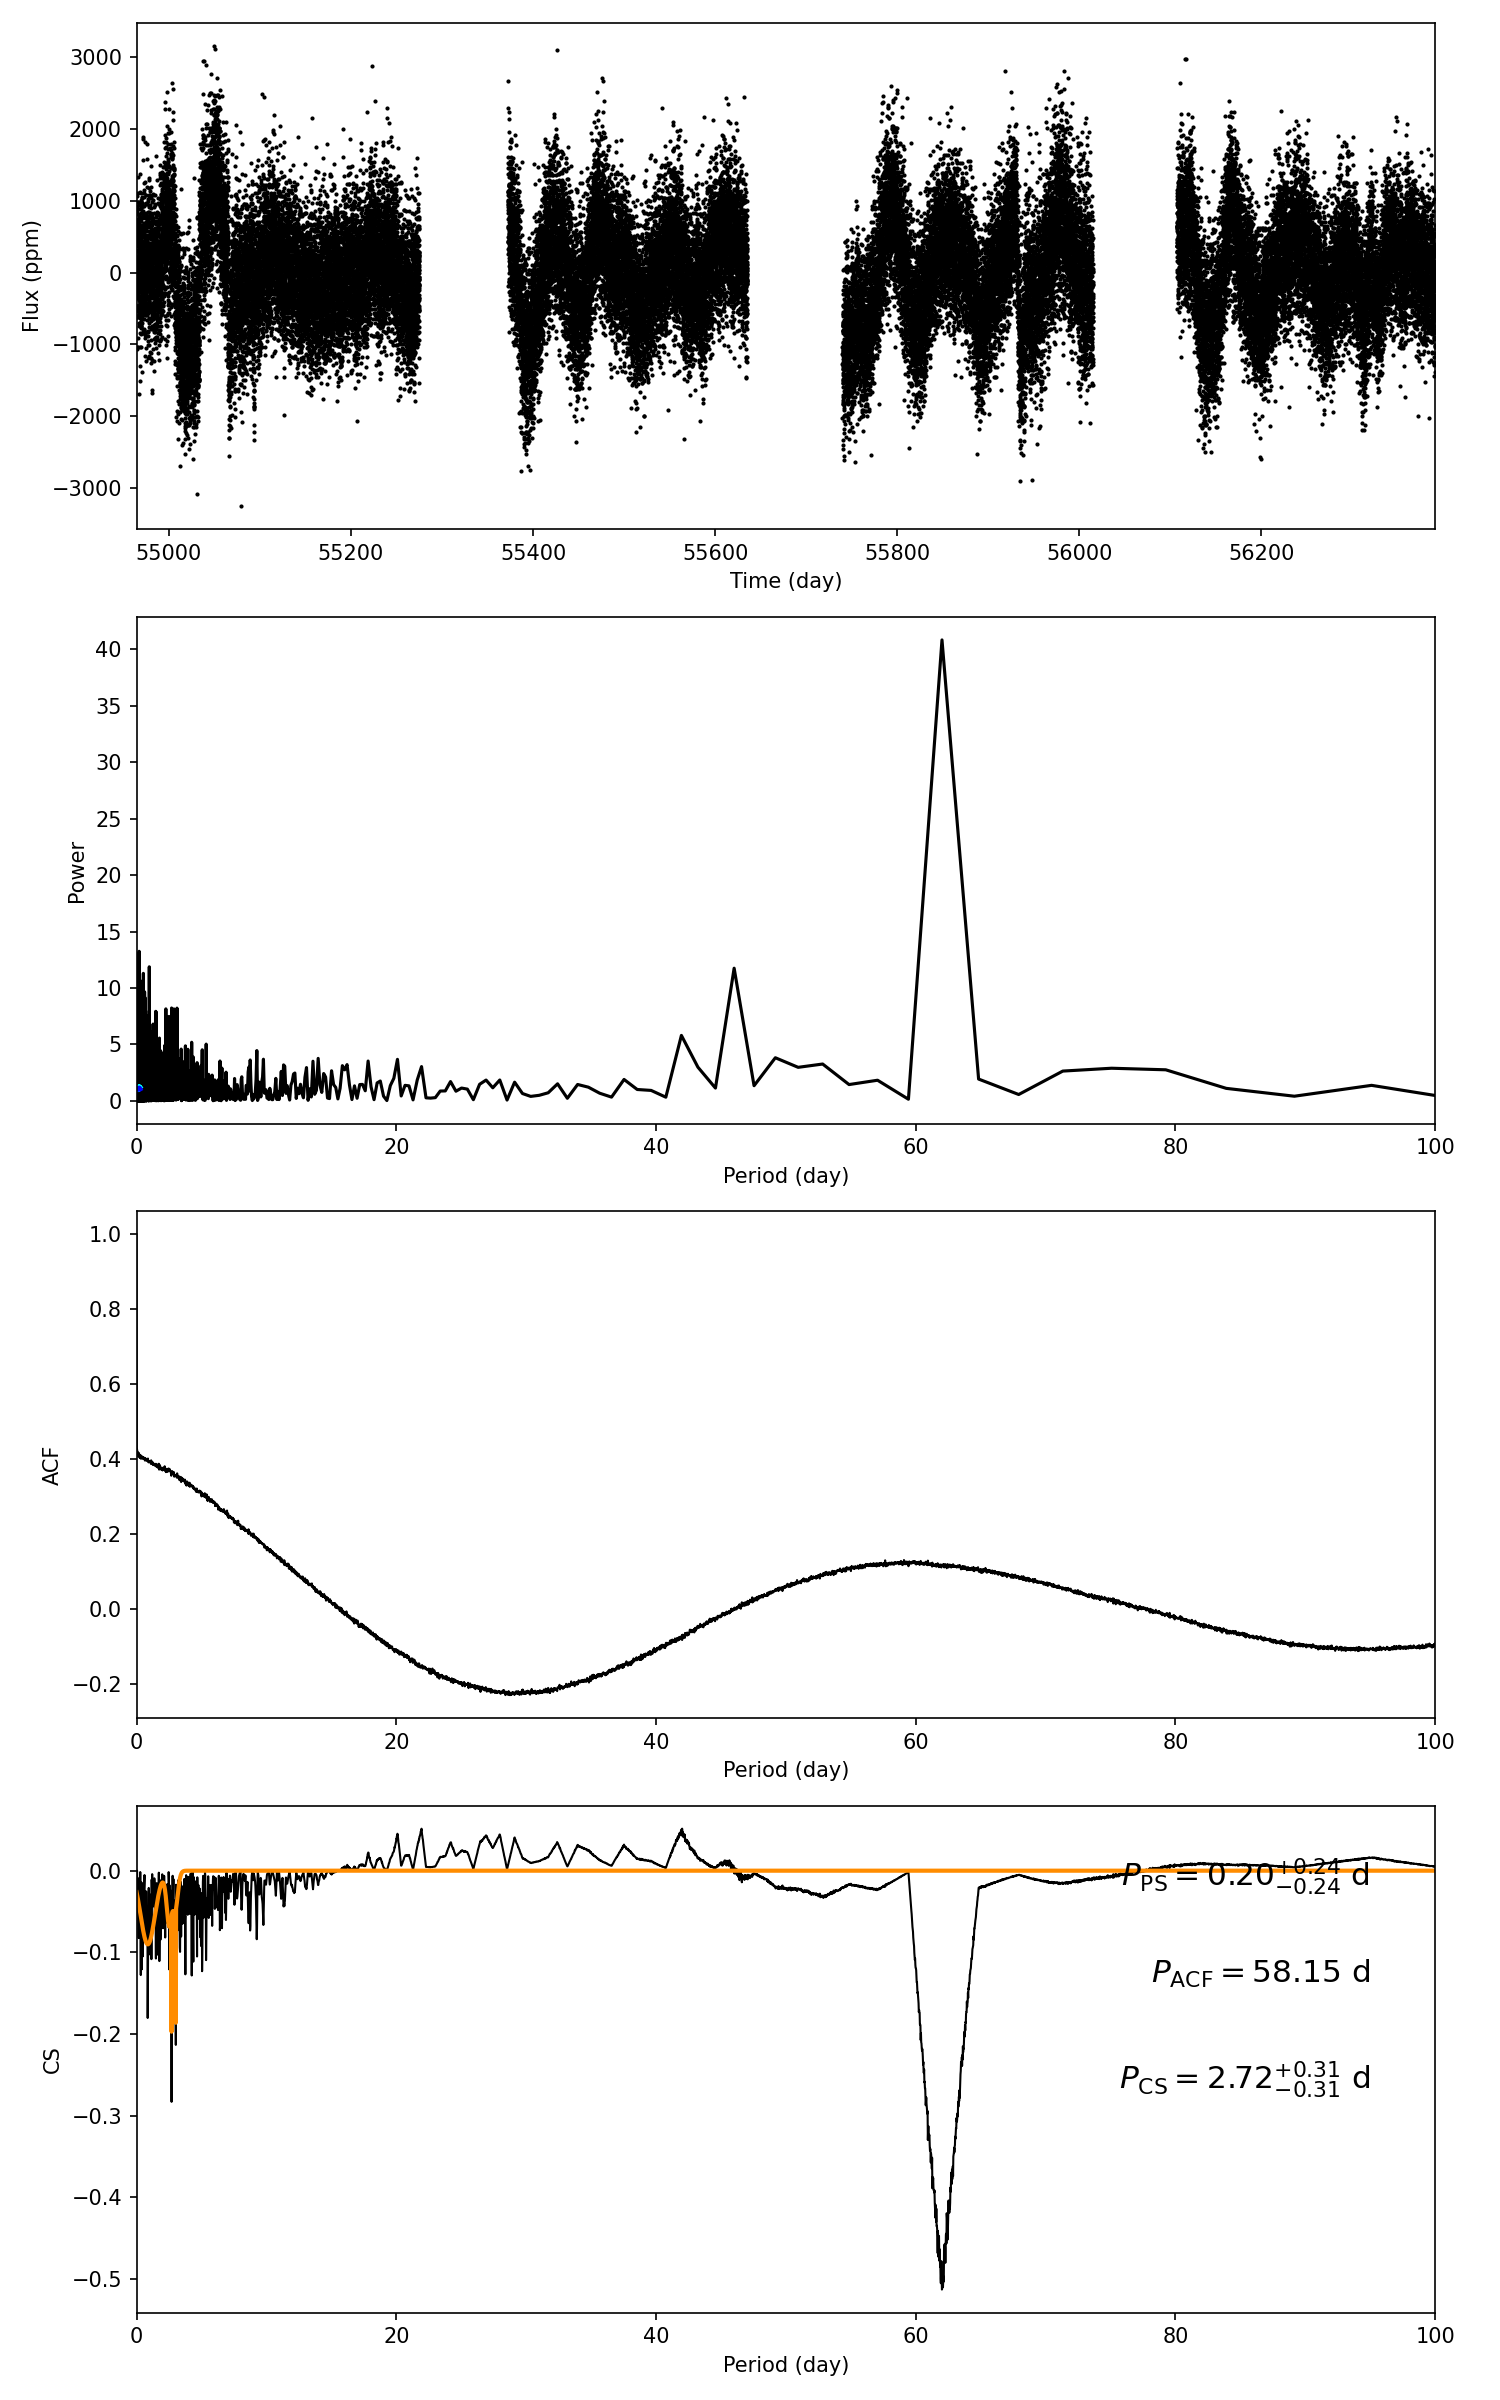

The file beside this chart, header and first rows:
target_id, prot_ps, prot_acf, prot_cs, e_prot_ps, E_prot_ps, e_prot_acf, E_prot_acf, e_prot_cs, E_prot_cs, sph_ps, sph_acf, sph_cs, e_sph_ps, e_sph_acf, e_sph_cs, h_ps, fa_prob_ps, hacf, gacf, hcs
6756058, 0.2019, 58.15, 2.724, 0.2396, 0.2396, -1.0, -1.0, 0.3141, 0.3141, 552.5, 731.1, 587.5, 72.11, 30.87, 68.39, 13.25, 1.767428961567504e-06, 0.1699, 0.1186, 0.05146
